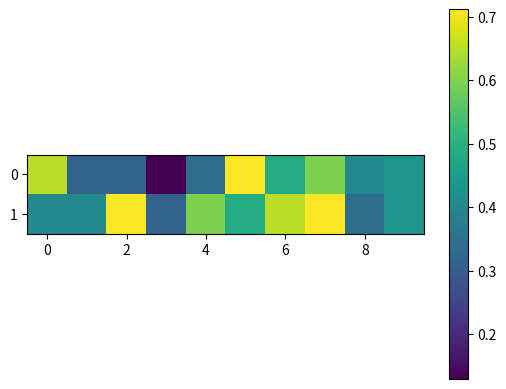

Python code for this plot:
import numpy as np
import warnings
import random
from matplotlib import pyplot as plt


# noinspection PyClassHasNoInit
class FitnessFunctions:
    def univariate_basic(cls, fitness: float) -> float:
        """returns input"""
        return fitness

    def univariate_converge(cls, fitness: float) -> float:
        """fitness function where 0.1 is the optimal fitness"""
        return 1 - (fitness - 0.1) ** 2

    def nvariate_average(cls, genotype: list) -> float:
        return sum(genotype) / len(genotype)


class Organism:
    def __init__(self, name: str, genotype: list, parent: object, pop: object) -> None:
        if not type(parent) == Organism or not type(pop) == Population:
            if parent is not None:
                raise Exception(
                    f'parent must be of type Organism\npop must be of type Population\nparent is type {type(parent)}\npop is type {type(pop)}')
        self.name = name
        self.genotype = genotype
        self.parent = parent
        self.children: list = []
        self.mutations: list = []
        self.pop = pop

    def __str__(self) -> str:
        return self.name

    def get_fitness(self) -> float:
        return self.pop.sim.fitness_func(FitnessFunctions, self.genotype)

    def reproduce(self, count: int) -> object:
        child = Organism(name=f'Gen {len(pop.organisms)}, Org {count}', genotype=self.genotype, parent=self, pop=self.pop)
        self.children.append(child)
        for mutation in child.mutations:
            mutation.victims.append(child)
        return child

    def mutate(self, mean: float, sd: float) -> None:
        impact = np.random.normal(mean, sd, len(self.genotype))
        id = f'MO: {self.name}'
        mutation = Mutation(id, victims=[self], impact=impact)
        self.mutations.append(mutation)
        return


class Mutation:
    def __init__(self, id: str, victims: list, impact: list) -> None:
        self.id = id
        self.victims = victims
        self.impact = impact

    def __str__(self) -> str:
        return self.id

    def plot_fixation(self, *args, **kwargs):
        return


class Population:
    def __init__(self, n: int, name: str, Ub: float, b_mean: float, b_sd: float, Ud: float, d_mean: float,
                 d_sd: float, len_genome: int) -> None:
        self.n = n
        self.name = name
        self.Ub = Ub
        self.b_mean = b_mean
        self.b_sd = b_sd
        self.Ud = Ud
        self.d_mean = d_mean
        self.d_sd = d_sd
        self.organisms = [[]]
        self.sim = None
        self.len_genome = len_genome
        for i in range(n):
            self.organisms[0].append(Organism(f'Gen 0, Org {i}', np.random.random(self.len_genome), None, self))
            pass

    def __str__(self) -> str:
        return self.name

    def reproduce(self) -> None:
        self.organisms.append([])
        random.shuffle(self.organisms[-2])
        # randomly distribute beneficial mutations
        num_beneficial_mutations = np.random.binomial(self.n, self.Ub)
        for i in range(num_beneficial_mutations):
            self.organisms[-2][i].mutate(self.b_mean, self.b_sd)
        # randomly distribute deleterious mutations
        random.shuffle(self.organisms[-2])
        num_deleterious_mutations = np.random.binomial(self.n, self.Ud)
        print(num_deleterious_mutations)
        for i in range(num_deleterious_mutations):
            self.organisms[-2][i].mutate(self.d_mean, self.d_sd)

        # reproduce according to fitness with key:value = org:num_offspring before sampling
        new_gen = {}
        for org in self.organisms[-2]:
            fitness = org.get_fitness()
            new_gen[org] = round(np.exp(fitness))  # f(t) = f(0) * exp(fitness * t)

        # randomly delete organisms until population is correct
        while sum(new_gen.values()) > self.n:
            new_gen[random.choices(list(new_gen.keys()))[0]] -= 1

        # populate next generation
        for org, children in list(new_gen.items()):
            count = 0
            for i in range(children):
                self.organisms[-1].append(org.reproduce(count))
                count += 1

    def plot(self, img_destination: str, *args, **kwargs) -> None:
        return


class Simulation:
    def __init__(self, pop: Population, runs: int, gens: int, fitness_func) -> None:
        self.pop = pop
        self.runs = runs
        self.gens = gens
        self.fitness_func = fitness_func
        self.compiled_fitnesses = np.zeros((runs, gens, self.pop.n))

    def __str__(self) -> str:
        return f'Instance of Simulation with {self.pop}, {self.runs} runs, and {self.gens} gens'

    def run(self):
        for i in range(self.runs):
            for j in range(self.gens):
                self.pop.reproduce()
            j = 0
            while j < self.gens:
                k = 0
                while k < self.pop.n:
                    self.compiled_fitnesses[i][j][k] = self.pop.organisms[j][k].get_fitness()
                    k += 1
                j += 1
            self.pop.organisms = [[]]

    def fitness(self, genotype: list) -> float:
        return self.fitness_func(*genotype)

    def plot(self, img_destination: str, *args, **kwargs) -> None:
        return


if __name__ == '__main__':
    pop = Population(10 ** 1, "pop_0", 10 ** (-3), 0.01, 0.002, 0.1, 0.02, 0.004, 3)
    sim = Simulation(pop, 1, 2, FitnessFunctions.nvariate_average);
    pop.sim = sim

    print(pop)
    print(pop.sim)
    print(str(pop.organisms[0][0]), "through", str(pop.organisms[-1][-1]))
    print('hello world')
    sim.run()

    raw_fitnesses = sim.compiled_fitnesses
    averages = np.zeros((raw_fitnesses.shape[1:]))
    print(averages.shape, raw_fitnesses.shape)
    i = 0
    while i < raw_fitnesses.shape[1]:
        j = 0
        while j < raw_fitnesses.shape[2]:
            print(raw_fitnesses.shape[0], i, j)
            averages[i][j] = sum(raw_fitnesses[:, i, j]) / raw_fitnesses.shape[0]
            j += 1
        i += 1
    print(averages, averages.shape)
    plt.imshow(averages)
    plt.colorbar()